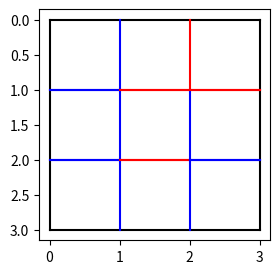
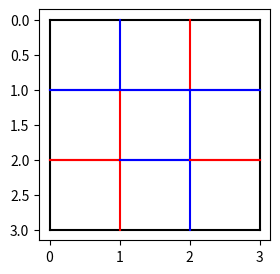

The script that saved these images, in order:
import numpy as np
import matplotlib.pyplot as plt

def Neighbors(arr, i, j):
    nbrs = []
    if (i > 0):
        nbrs += [(0, i-1, j)]
    if (j > 0):
        nbrs += [(0, i, j-1)]
    if (i < arr.shape[0]-1):
        nbrs += [(0, i+1, j)]
    if (j < arr.shape[1]-1):
        nbrs += [(0, i, j+1)]
    return(nbrs)

def PadToShape(arr, shape):
    # Find where zeros are needed
    fit = np.array(shape) - np.array(arr.shape)
    height = arr.shape[0]
    # Pad array at top left only
    out = np.pad(arr, (np.max(fit[1:]), 0), mode='constant', constant_values=0)
    # Trim to the correct size
    return(out[(out.shape[0]-height):, fit[2]:, fit[1]:])

def Fold(arr, pos, axis):
    # Break array at [pos] in direction [axis]
    a, b = np.split(arr, [pos], axis=axis)
    if (a.shape[axis] < b.shape[axis]):
        a = PadToShape(a, b.shape)
    else:
        b = PadToShape(b, a.shape)
    # Flip along [axis] and also front to back
    # Use negative to indicate downward-facing sides
    out = np.concatenate((np.flip(-b, axis=[0,axis]), a), axis=0)
    return(out)

def ShowFolds(arr, stk):
    # 90 deg rotation matrix
    R = np.array([[0,-1],[1,0]])
    plt.figure(figsize=(3,3))
    plt.plot([0, 0], [0, arr.shape[1]], 'k-')
    plt.plot([0, arr.shape[1]], [arr.shape[2], arr.shape[1]], 'k-')
    plt.plot([arr.shape[2], arr.shape[1]], [arr.shape[2], 0], 'k-')
    plt.plot([arr.shape[2], 0], [0, 0], 'k-')
    for i in range(arr.shape[1]):
        for j in range(arr.shape[2]):
            for nbr in Neighbors(arr, i, j):
                i1 = np.where(np.abs(stk) == arr[0, i, j])[0][0]
                i2 = np.where(np.abs(stk) == arr[nbr])[0][0]
                val1 = stk[i1]
                val2 = stk[i2]
                # Get line connecting boxes, then rotate to make edge
                center = 0.5 * np.array([[i+nbr[1]], [j+nbr[2]]])
                pt1 = (R.dot(np.array([[i],[j]]) - center) + center + 0.5)
                pt2 = (R.dot(np.array([[nbr[1]],[nbr[2]]]) - center) + center + 0.5)
                # Need [x1, x2], [y1, y2]
                mat = np.concatenate((pt1, pt2), axis=1)
                if ((i1 < i2 and val1 > 0) or (i1 > i2 and val2 > 0)):
                    # Valley fold
                    plt.plot(mat[0,:], mat[1,:], 'r-')
                else:
                    # Mountain fold
                    plt.plot(mat[0,:], mat[1,:], 'b-')
    plt.gca().set_aspect('equal', 'box')
    plt.gca().invert_yaxis()

if __name__ == "__main__":
    n = 3
    arr = np.array(np.arange(n*n)+1).reshape((1,n,n))
    # Alternate dir
    stk = Fold(Fold(Fold(Fold(arr, 1, 1), 1, 2), 1, 1), 1, 2).flatten()
    ShowFolds(arr, stk)
    plt.show()

    # Same dir    
    stk = Fold(Fold(Fold(Fold(arr, 2, 2), 1, 2), 1, 1), 1, 1).flatten()
    ShowFolds(arr, stk)
    plt.show()
